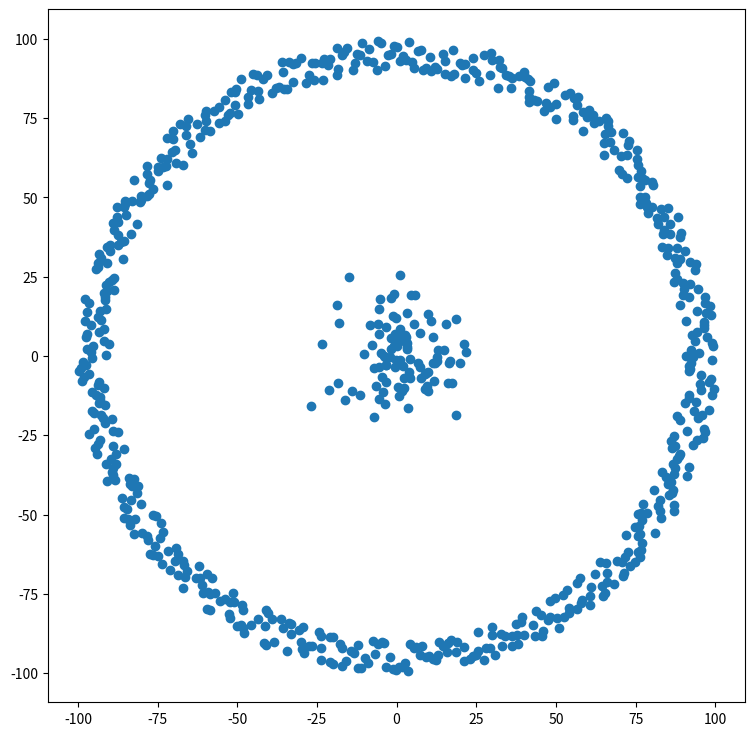

The matplotlib source for this figure:
import numpy as np
from math import cos, sin, pi
import matplotlib.pyplot as plt

class WeirdClusters:
    def __init__(self):
        x = []
        y = []

        for i in np.arange(0, 2*pi, 0.01):
            r = np.random.uniform(90, 100)
            x.append(r * cos(i))
            y.append(r * sin(i))

        for i in range(0, 100, 1):
            x.append(np.random.normal(0, 10))
            y.append(np.random.normal(0, 10))

        self._x = np.array(x).reshape(-1, 1)
        self._y = np.array(y).reshape(-1, 1)
        self._X = np.append(self._x, self._y, axis=1)

    def plot(self):
        fig = plt.figure(figsize=(9, 9))
        ax = fig.add_subplot()
        ax.scatter(self._x, self._y)
        plt.show()

def main():
    w = WeirdClusters()
    w.plot()

main()